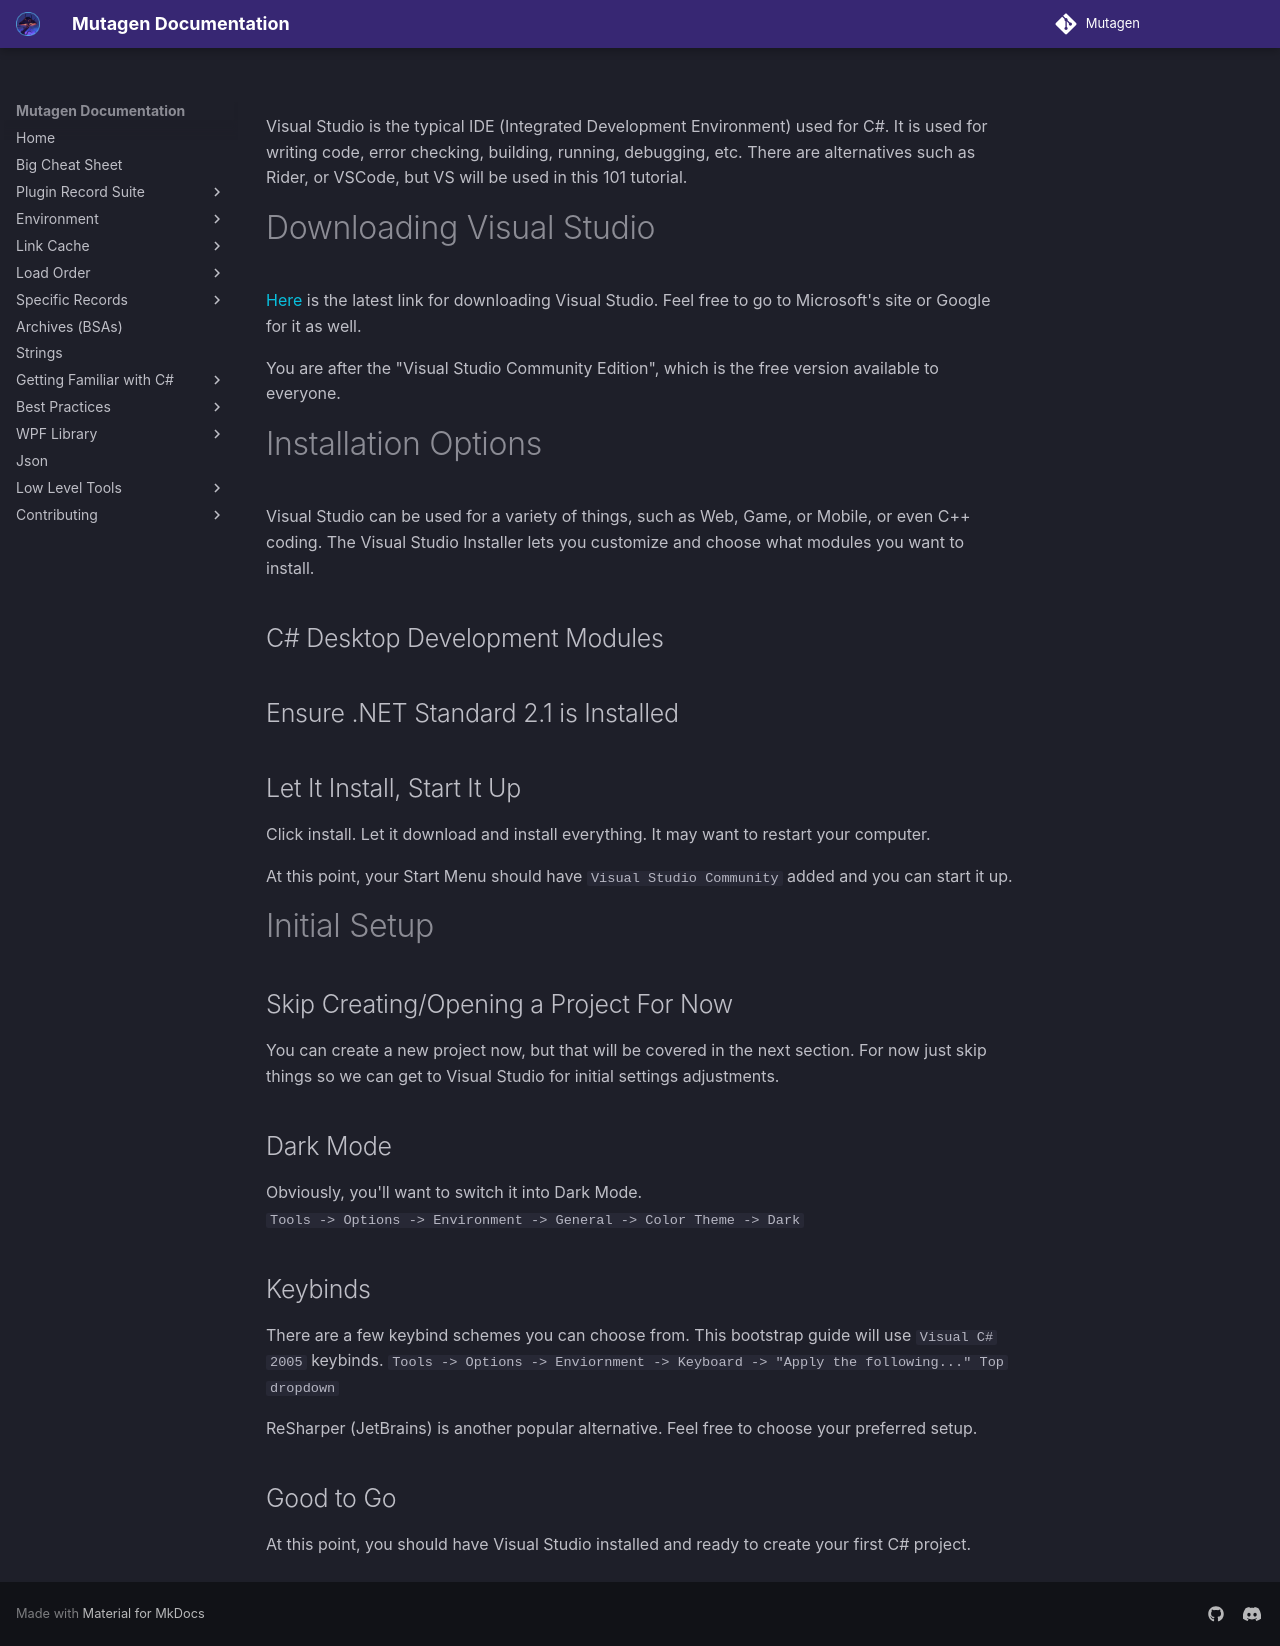

repository: Mutagen-Modding/Mutagen · page: hidden/Installing-Visual-Studio/index.html · generator: mkdocs

Visual Studio is the typical IDE (Integrated Development Environment) used for C#.  It is used for writing code, error checking, building, running, debugging, etc.  There are alternatives such as Rider, or VSCode, but VS will be used in this 101 tutorial.

# Downloading Visual Studio
[Here](https://visualstudio.microsoft.com/downloads/) is the latest link for downloading Visual Studio.  Feel free to go to Microsoft's site or Google for it as well.

You are after the "Visual Studio Community Edition", which is the free version available to everyone.

# Installation Options
Visual Studio can be used for a variety of things, such as Web, Game, or Mobile, or even C++ coding.  The Visual Studio Installer lets you customize and choose what modules you want to install. 
## C# Desktop Development Modules

## Ensure .NET Standard 2.1 is Installed

## Let It Install, Start It Up
Click install.  Let it download and install everything.  It may want to restart your computer.  

At this point, your Start Menu should have `Visual Studio Community` added and you can start it up.

# Initial Setup
## Skip Creating/Opening a Project For Now
You can create a new project now, but that will be covered in the next section.  For now just skip things so we can get to Visual Studio for initial settings adjustments.

## Dark Mode
Obviously, you'll want to switch it into Dark Mode.  
```Tools -> Options -> Environment -> General -> Color Theme -> Dark```

## Keybinds
There are a few keybind schemes you can choose from.  This bootstrap guide will use `Visual C# 2005` keybinds.
```Tools -> Options -> Enviornment -> Keyboard -> "Apply the following..." Top dropdown```

ReSharper (JetBrains) is another popular alternative.  Feel free to choose your preferred setup.

## Good to Go
At this point, you should have Visual Studio installed and ready to create your first C# project.
